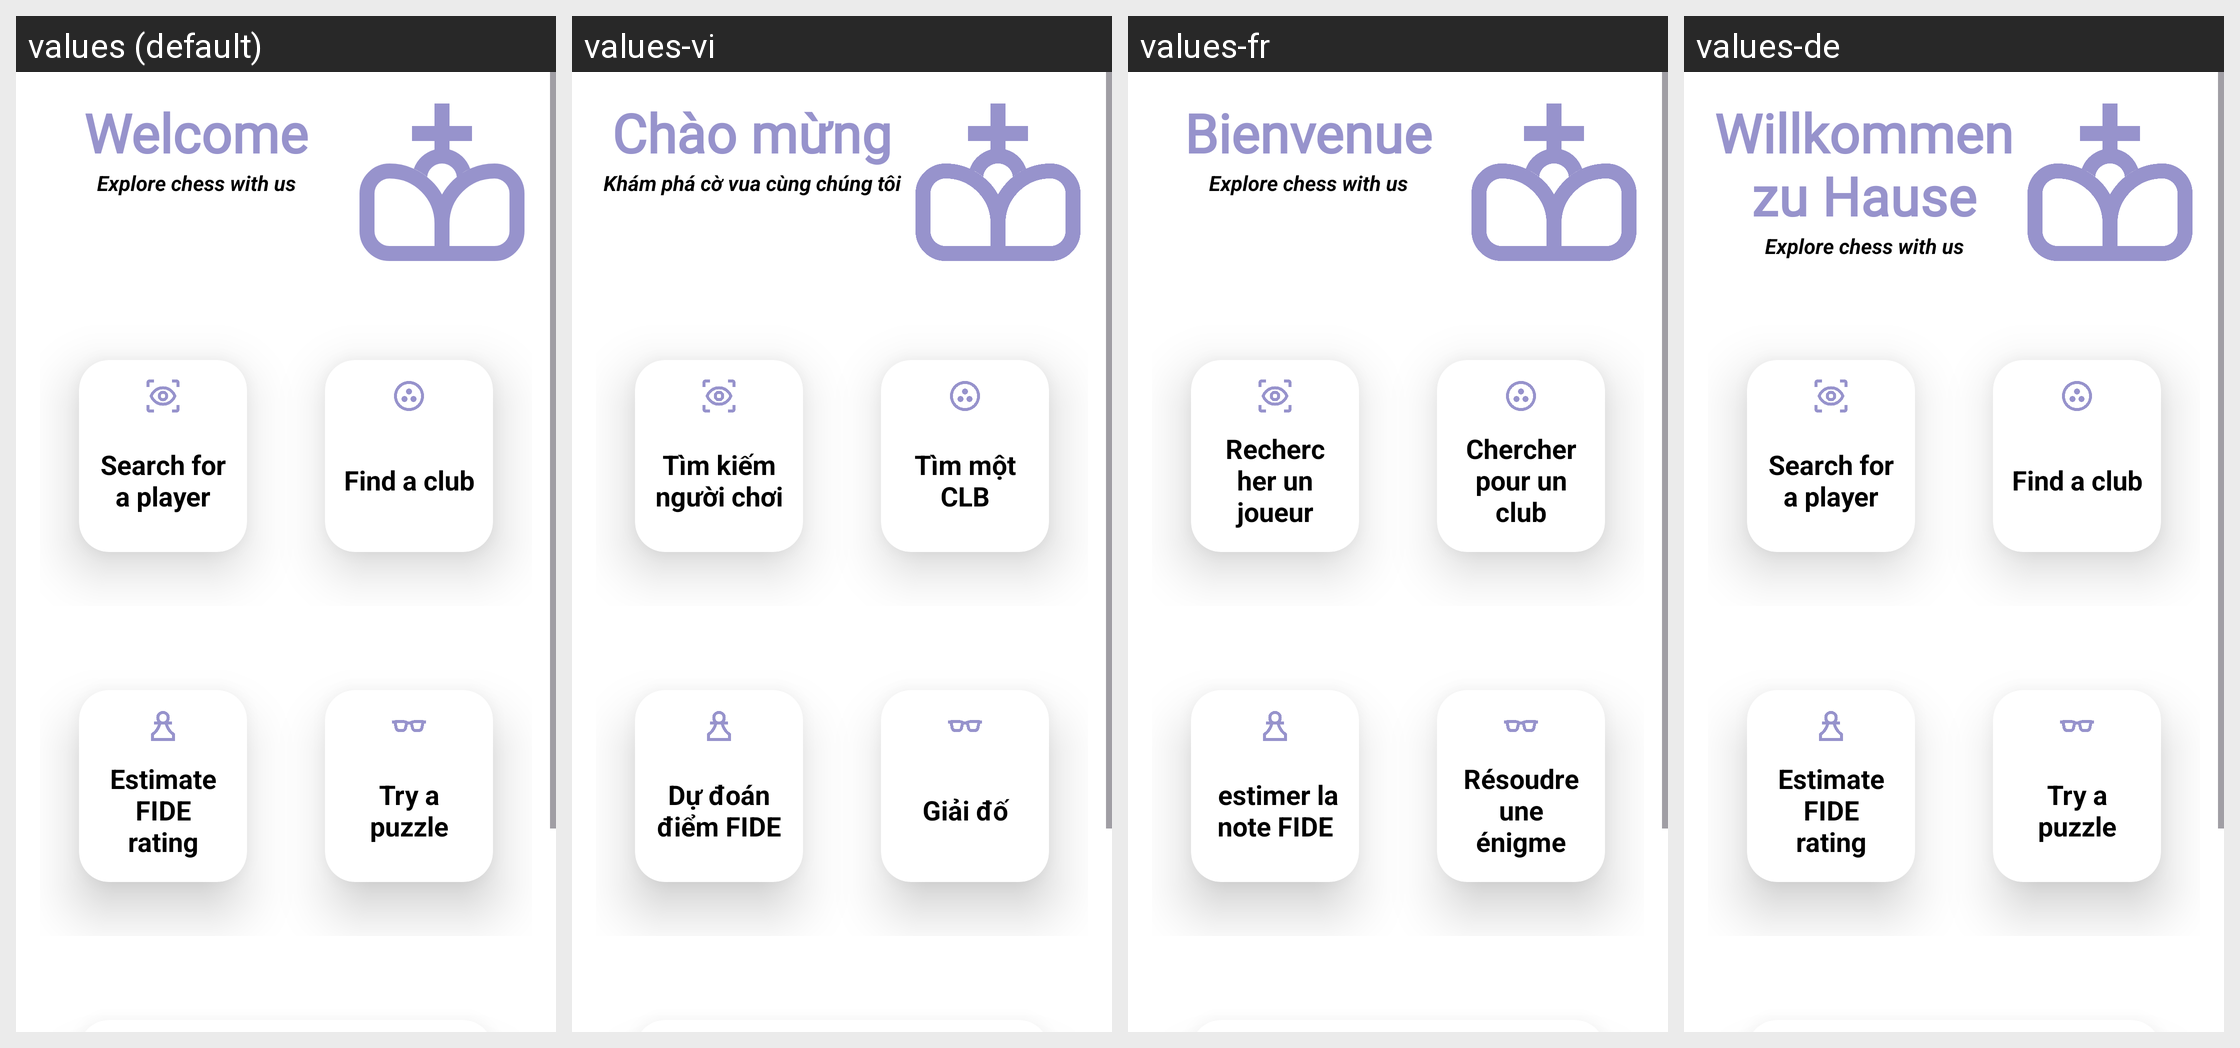

The same Android screen rendered under several of its app's locales, left to right. List the strings drawn on it with the default value and each locale's translation.
Android screen res/layout/fragment_home.xml rendered under 4 locales, left to right: values (default), values-vi, values-fr, values-de. Device: Nexus 5 (rendered at 1080×1920; each locale shown at half size, 540×960, under a caption strip naming it); theme Theme.StatsForChesscom.
Strings drawn on this screen, with the default value and each locale's value (text and hints the layout hard-codes, and strings that could not be matched under every locale, appear in the picture but are not listed):

home_txt
  values: Welcome
  values-vi: Chào mừng
  values-fr: Bienvenue
  values-de: Willkommen zu Hause

extra_txt
  values: Explore chess with us
  values-vi: Khám phá cờ vua cùng chúng tôi
  values-fr: Explore chess with us
  values-de: Explore chess with us  [not translated; the default value is used]

plr_search
  values: Search for a player
  values-vi: Tìm kiếm người chơi
  values-fr: Rechercher un joueur
  values-de: Search for a player  [not translated; the default value is used]

club_find
  values: Find a club
  values-vi: Tìm một CLB
  values-fr: Chercher pour un club
  values-de: Find a club  [not translated; the default value is used]

get_fide_res
  values: Estimate FIDE rating
  values-vi: Dự đoán điểm FIDE
  values-fr:  estimer la note FIDE
  values-de: Estimate FIDE rating  [not translated; the default value is used]

try_puzzle
  values: Try a puzzle
  values-vi: Giải đố
  values-fr: Résoudre une énigme
  values-de: Try a puzzle  [not translated; the default value is used]
